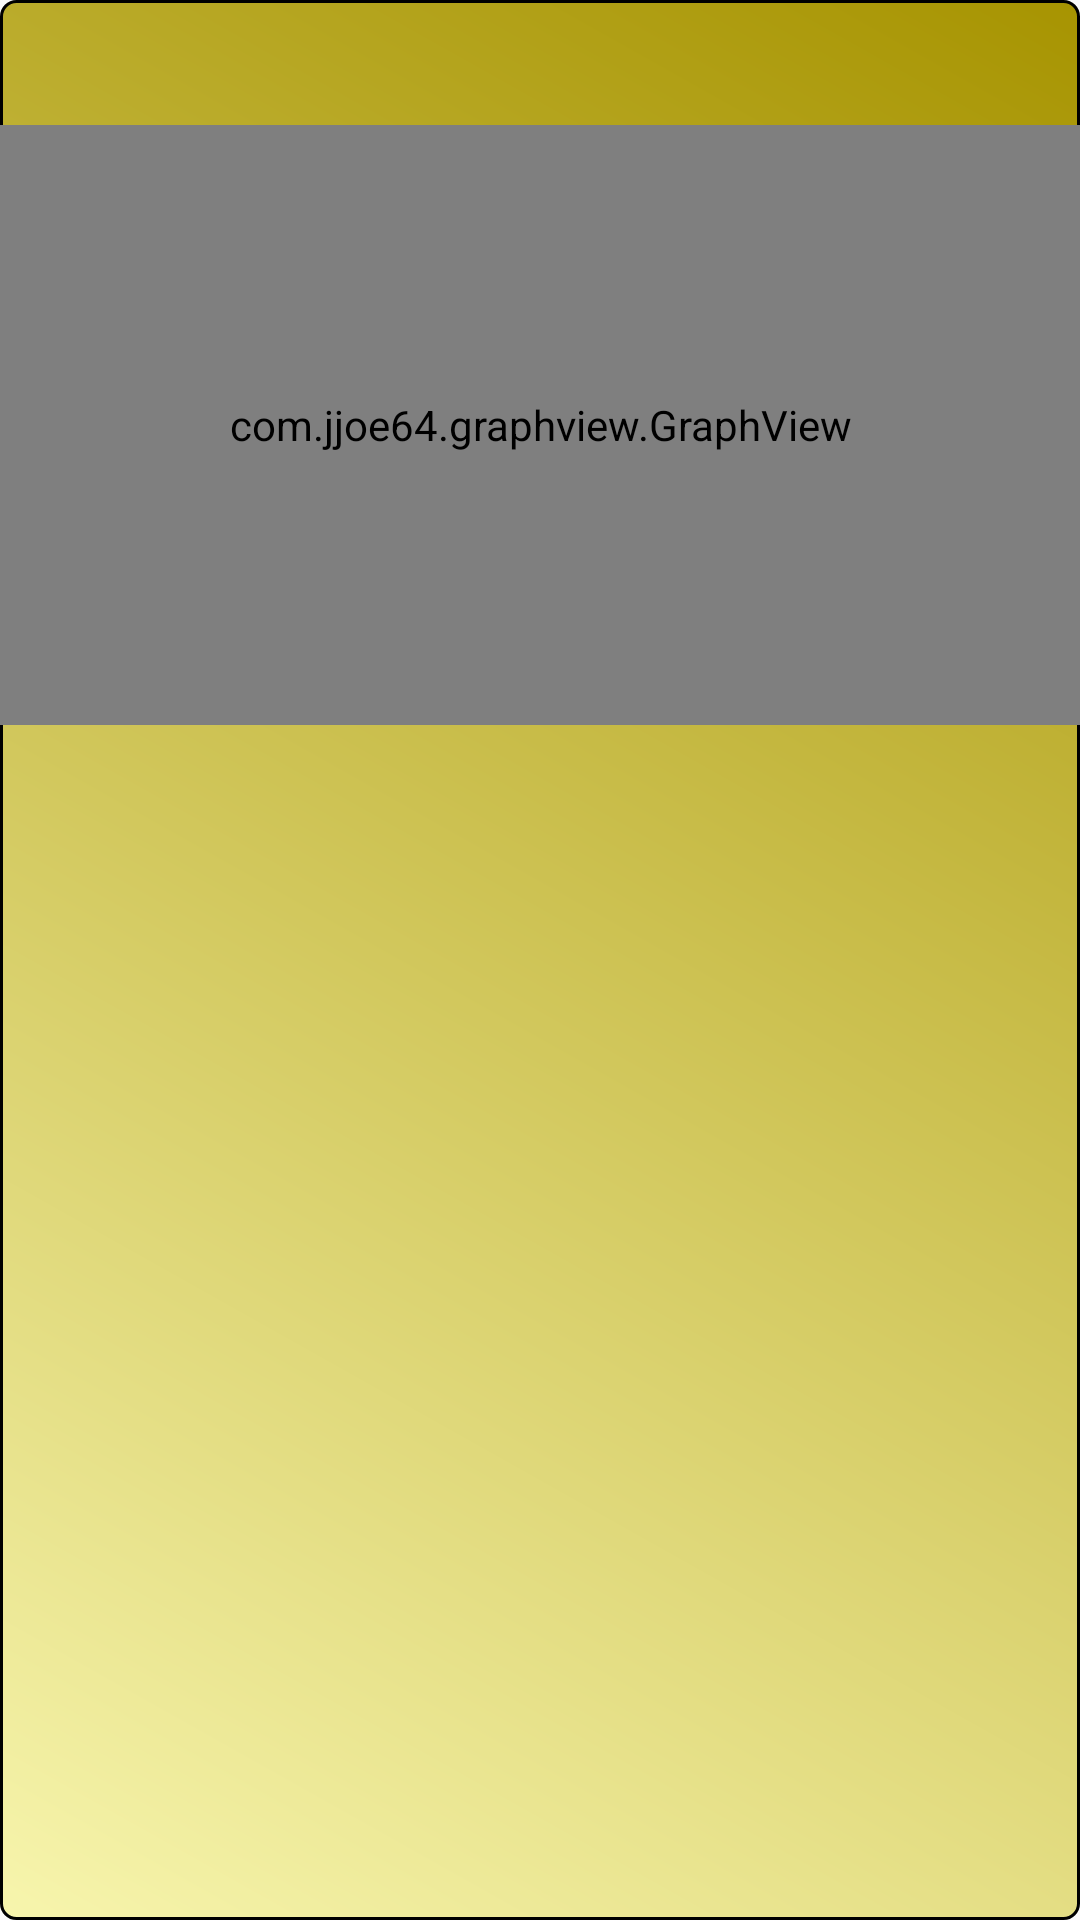

Produce the Android XML layout that renders to this screen, including the resource entries it uses.
<!-- AndroidManifest.xml: application theme AppTheme -->
<!-- res/layout/cg_graph.xml -->
<?xml version="1.0" encoding="utf-8"?>
<RelativeLayout xmlns:android="http://schemas.android.com/apk/res/android"
    xmlns:tools="http://schemas.android.com/tools"
    android:layout_width="match_parent"
    android:layout_height="match_parent"
    android:paddingBottom="@dimen/activity_vertical_margin"
    android:paddingLeft="@dimen/activity_horizontal_margin"
    android:paddingRight="@dimen/activity_horizontal_margin"
    android:paddingTop="@dimen/activity_vertical_margin"
    android:background="@drawable/gradient_yellow"
    tools:context="com.example.efoeakolly.flightkit.fragments.CGGraphFragment">

    <TextView
        android:id="@+id/linetext"
        android:layout_width="wrap_content"
        android:layout_height="wrap_content"
        android:textSize="16dp"
        android:layout_marginBottom="20dp"/>

    <com.jjoe64.graphview.GraphView
        android:id="@+id/graph"
        android:layout_width="match_parent"
        android:layout_height="200dip"
        android:title="Graph Title"
        android:background="@drawable/gradient_green"
        android:layout_below="@+id/linetext"/>

</RelativeLayout>
<!-- resources referenced by this layout -->
<resources>
  <!-- drawable gradient_green (drawable) -->
  <?xml version="1.0" encoding="utf-8"?>
  <layer-list xmlns:android="http://schemas.android.com/apk/res/android">
      <item>
          <shape android:shape="rectangle" >
              <stroke android:width="1dp"  android:color="#000000"/>
              <corners android:bottomRightRadius="5dp"
                  android:bottomLeftRadius="5dp"
                  android:topLeftRadius="5dp"
                  android:topRightRadius="5dp" />
              <gradient
                  android:startColor="#d6eb8d"
                  android:endColor="#5f7902"
                  android:angle="45"/>
          </shape>
      </item>
  </layer-list>
  <!-- drawable gradient_yellow (drawable) -->
  <?xml version="1.0" encoding="utf-8"?>
  <layer-list xmlns:android="http://schemas.android.com/apk/res/android">
      <item>
          <shape android:shape="rectangle" >
              <stroke android:width="1dp"  android:color="#000000"/>
              <corners android:bottomRightRadius="5dp"
                  android:bottomLeftRadius="5dp"
                  android:topLeftRadius="5dp"
                  android:topRightRadius="5dp" />
  
              <gradient
                  android:startColor="#f7f5ad"
                  android:endColor="#a79401"
                  android:angle="45"/>
  
          </shape>
      </item>
  </layer-list>
  <style name="AppTheme" parent="Theme.AppCompat.Light.DarkActionBar">
          
          <item name="colorPrimary">@color/colorPrimary</item>
          <item name="colorPrimaryDark">@color/colorPrimaryDark</item>
          <item name="colorAccent">@color/colorAccent</item>
      </style>
  <color name="colorPrimary">#3F51B5</color>
  <color name="colorPrimaryDark">#303F9F</color>
  <color name="colorAccent">#FF4081</color>
</resources>
